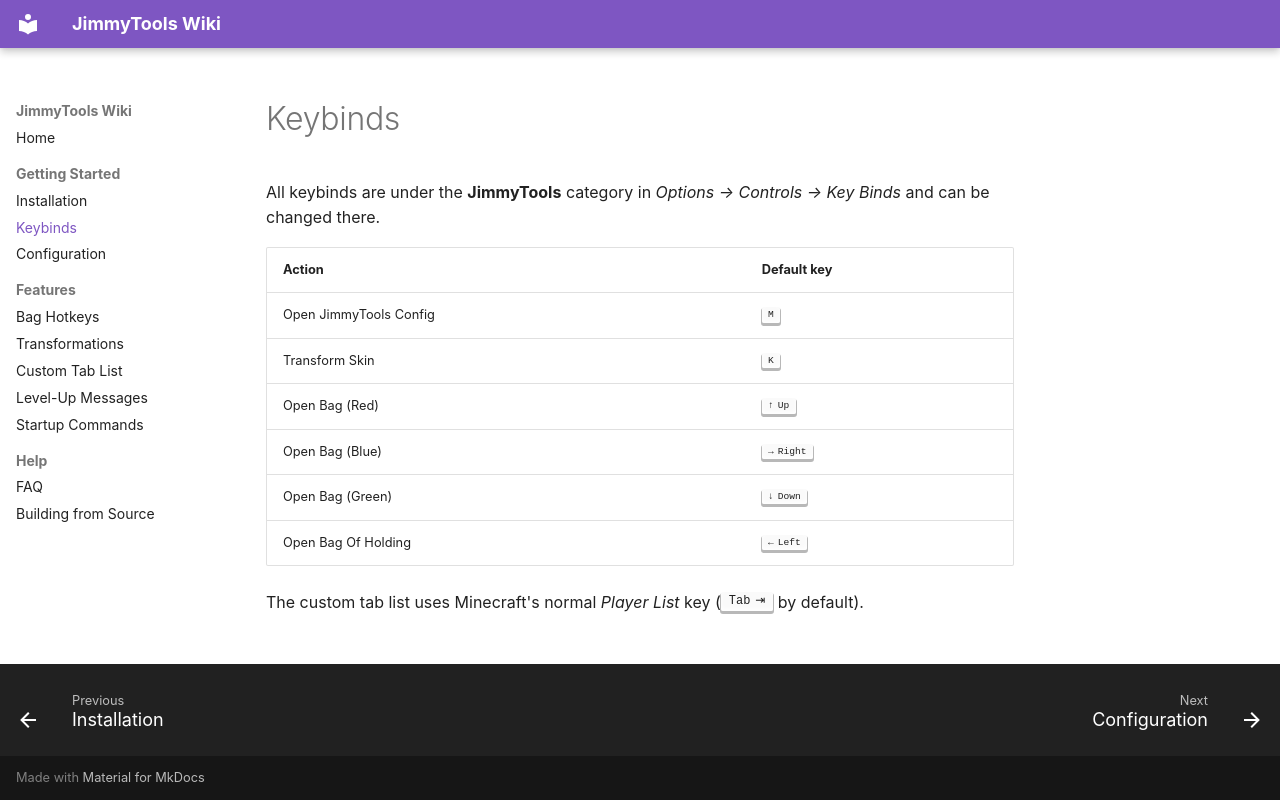

repository: DuelistHeart/jimmytools · page: keybinds/index.html · generator: mkdocs

# Keybinds

All keybinds are under the **JimmyTools** category in *Options → Controls → Key Binds* and can be changed there.

| Action | Default key |
|---|---|
| Open JimmyTools Config | ++m++ |
| Transform Skin | ++k++ |
| Open Bag (Red) | ++arrow-up++ |
| Open Bag (Blue) | ++arrow-right++ |
| Open Bag (Green) | ++arrow-down++ |
| Open Bag Of Holding | ++arrow-left++ |

The custom tab list uses Minecraft's normal *Player List* key (++tab++ by default).
